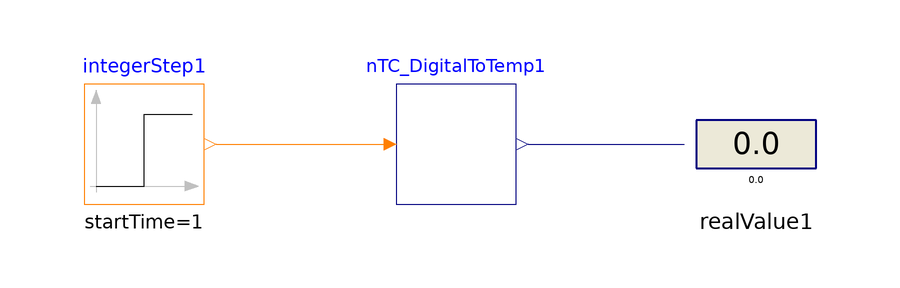

The Modelica model whose source follows is shown above as a component diagram (icons at their Placement, wires along their Line points).

model Test_NTC
      MyGaggia.Utilities.NTC_DigitalToTemp nTC_DigitalToTemp1(Beta = 4200, R_pullup = 499, R_ref = 100000, scaleMaxValue = 1.1, signalResolution = 1023, use_BetaOnly = true, v_supply = 5) annotation(
        Placement(visible = true, transformation(origin = {0, 0}, extent = {{-10, -10}, {10, 10}}, rotation = 0)));
      Modelica.Blocks.Sources.IntegerStep integerStep1(height = 600, offset = 50, startTime = 1) annotation(
        Placement(visible = true, transformation(origin = {-52, 0}, extent = {{-10, -10}, {10, 10}}, rotation = 0)));
      Modelica.Blocks.Interaction.Show.RealValue realValue1 annotation(
        Placement(visible = true, transformation(origin = {50, 0}, extent = {{-10, -10}, {10, 10}}, rotation = 0)));
    equation
      connect(nTC_DigitalToTemp1.y, realValue1.numberPort) annotation(
        Line(points = {{12, 0}, {38, 0}, {38, 0}, {38, 0}}, color = {0, 0, 127}));
      connect(integerStep1.y, nTC_DigitalToTemp1.u) annotation(
        Line(points = {{-40, 0}, {-12, 0}, {-12, 0}, {-12, 0}}, color = {255, 127, 0}));
      annotation(
        Icon(coordinateSystem(grid = {2, 8})),
        experiment(StartTime = 0, StopTime = 10, Tolerance = 0.0001, Interval = 0.1),
        __OpenModelica_simulationFlags(jacobian = "coloredNumerical", s = "dassl", lv = "LOG_STATS"));
    end Test_NTC;